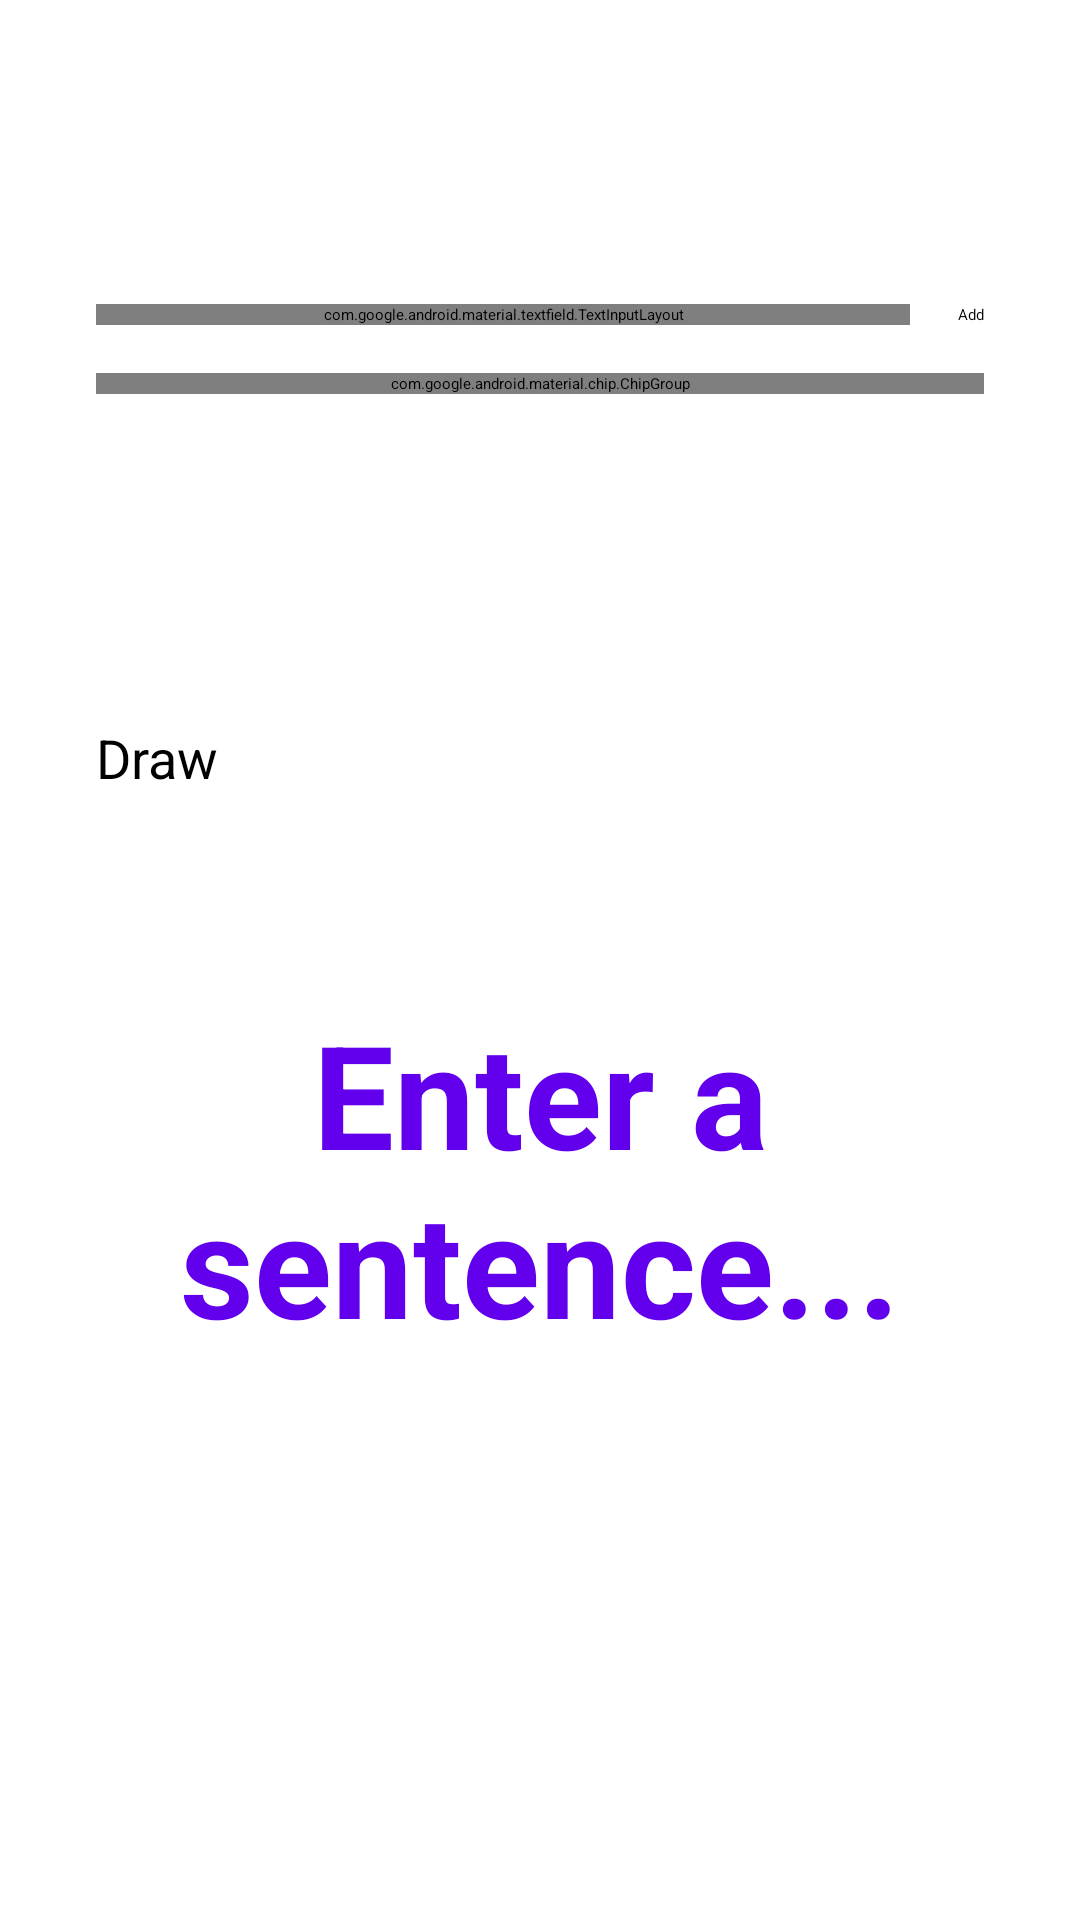

This screen was rendered from an Android layout file. Write that file and the resources it references.
<!-- AndroidManifest.xml: application theme Theme.Random -->
<!-- res/layout/activity_random_string.xml -->
<?xml version="1.0" encoding="utf-8"?>
<androidx.constraintlayout.widget.ConstraintLayout xmlns:android="http://schemas.android.com/apk/res/android"
    xmlns:app="http://schemas.android.com/apk/res-auto"
    xmlns:tools="http://schemas.android.com/tools"
    android:layout_width="match_parent"
    android:layout_height="match_parent"
    android:background="?android:attr/colorBackground"
    tools:context=".RandomStringActivity">

    
    <ImageView
        android:id="@+id/btnBack"
        android:layout_width="48dp"
        android:layout_height="48dp"
        android:layout_marginStart="16dp"
        android:layout_marginTop="32dp"
        android:padding="12dp"
        android:src="@drawable/ic_back"
        android:background="?attr/selectableItemBackgroundBorderless"
        android:clickable="true"
        android:focusable="true"
        app:layout_constraintStart_toStartOf="parent"
        app:layout_constraintTop_toTopOf="parent" />

    <TextView
        android:id="@+id/tvTitle"
        android:layout_width="wrap_content"
        android:layout_height="wrap_content"
        android:layout_marginTop="32dp"
        android:text="@string/title_string"
        android:textColor="?android:attr/textColorPrimary"
        android:textSize="28sp"
        android:textStyle="bold"
        app:layout_constraintEnd_toEndOf="parent"
        app:layout_constraintStart_toStartOf="parent"
        app:layout_constraintTop_toTopOf="parent" />

    <com.google.android.material.textfield.TextInputLayout
        android:id="@+id/tilInput"
        android:layout_width="0dp"
        android:layout_height="wrap_content"
        android:layout_marginStart="32dp"
        android:layout_marginTop="32dp"
        android:layout_marginEnd="16dp"
        app:errorEnabled="true"
        app:layout_constraintEnd_toStartOf="@+id/btnAdd"
        app:layout_constraintStart_toStartOf="parent"
        app:layout_constraintTop_toBottomOf="@+id/tvTitle">

        <com.google.android.material.textfield.TextInputEditText
            android:id="@+id/etInput"
            android:layout_width="match_parent"
            android:layout_height="wrap_content"
            android:hint="@string/hint_sentence" />
    </com.google.android.material.textfield.TextInputLayout>

    <Button
        android:id="@+id/btnAdd"
        android:layout_width="wrap_content"
        android:layout_height="60dp"
        android:layout_marginEnd="32dp"
        android:text="@string/btn_add"
        app:layout_constraintEnd_toEndOf="parent"
        app:layout_constraintTop_toTopOf="@+id/tilInput" />

    <ScrollView
        android:id="@+id/scrollChips"
        android:layout_width="0dp"
        android:layout_height="100dp"
        android:layout_marginStart="32dp"
        android:layout_marginTop="16dp"
        android:layout_marginEnd="32dp"
        app:layout_constraintEnd_toEndOf="parent"
        app:layout_constraintStart_toStartOf="parent"
        app:layout_constraintTop_toBottomOf="@+id/tilInput">

        <com.google.android.material.chip.ChipGroup
            android:id="@+id/chipGroup"
            android:layout_width="match_parent"
            android:layout_height="wrap_content" />
    </ScrollView>

    <Button
        android:id="@+id/btnDraw"
        android:layout_width="0dp"
        android:layout_height="60dp"
        android:layout_marginStart="32dp"
        android:layout_marginTop="16dp"
        android:layout_marginEnd="32dp"
        android:text="@string/btn_draw"
        android:textSize="18sp"
        app:layout_constraintEnd_toEndOf="parent"
        app:layout_constraintStart_toStartOf="parent"
        app:layout_constraintTop_toBottomOf="@+id/scrollChips" />

    <TextView
        android:id="@+id/tvResult"
        android:layout_width="wrap_content"
        android:layout_height="wrap_content"
        android:layout_marginTop="32dp"
        android:text="@string/hint_sentence"
        android:textAlignment="center"
        android:textColor="@color/primary"
        android:textSize="48sp"
        android:textStyle="bold"
        app:layout_constraintEnd_toEndOf="parent"
        app:layout_constraintStart_toStartOf="parent"
        app:layout_constraintTop_toBottomOf="@+id/btnDraw" />

</androidx.constraintlayout.widget.ConstraintLayout>
<!-- resources referenced by this layout -->
<resources>
  <color name="primary">#6200EE</color>
  <string name="btn_add">Add</string>
  <string name="btn_draw">Draw</string>
  <string name="hint_sentence">Enter a sentence...</string>
  <string name="title_string">Random String</string>
  <style name="Theme.Random" parent="Base.Theme.Random" />
  <style name="Base.Theme.Random" parent="Theme.Material3.DayNight.NoActionBar">
      </style>
</resources>
